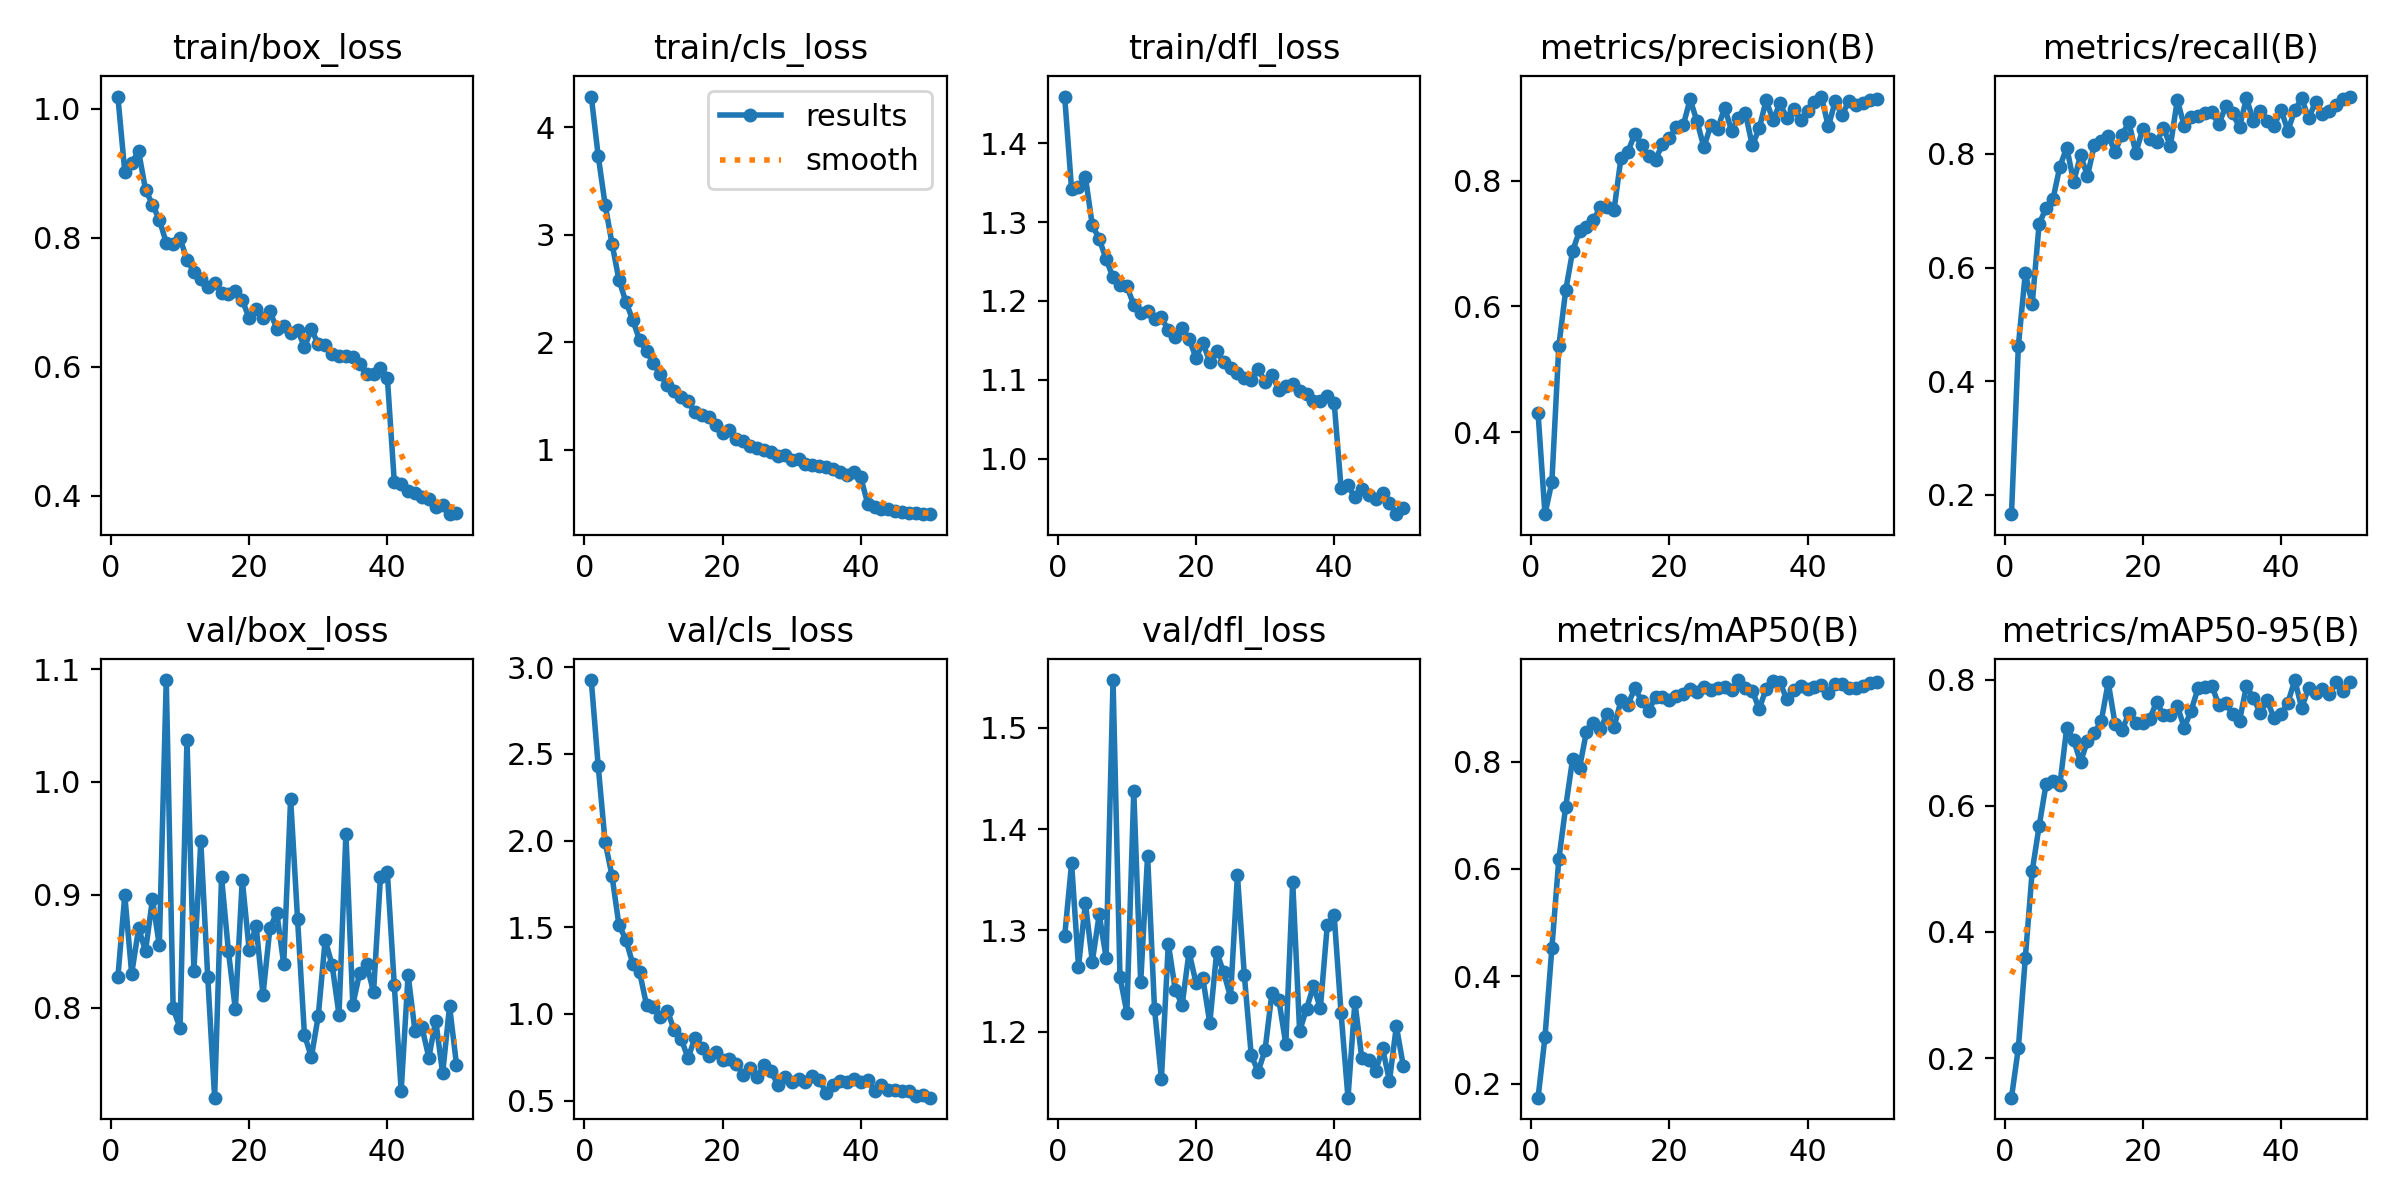

Data behind this chart, as committed beside it:
epoch, time, train/box_loss, train/cls_loss, train/dfl_loss, metrics/precision(B), metrics/recall(B), metrics/mAP50(B), metrics/mAP50-95(B), val/box_loss, val/cls_loss, val/dfl_loss, lr/pg0, lr/pg1, lr/pg2
1, 49.21, 1.019, 4.285, 1.459, 0.43, 0.1655, 0.1737, 0.1373, 0.8269, 2.926, 1.294, 0.0001104, 0.0001104, 0.0001104
2, 93.83, 0.9022, 3.735, 1.341, 0.2698, 0.4626, 0.2866, 0.2165, 0.8996, 2.432, 1.366, 0.000217, 0.000217, 0.000217
3, 135.8, 0.9161, 3.28, 1.344, 0.3213, 0.5896, 0.4529, 0.3583, 0.83, 1.992, 1.264, 0.0003192, 0.0003192, 0.0003192
4, 178.5, 0.934, 2.918, 1.357, 0.5367, 0.5357, 0.6175, 0.4967, 0.8702, 1.797, 1.327, 0.0003132, 0.0003132, 0.0003132
5, 220.2, 0.8745, 2.581, 1.296, 0.6258, 0.6767, 0.7159, 0.5676, 0.8502, 1.513, 1.269, 0.0003066, 0.0003066, 0.0003066
6, 262.9, 0.8515, 2.378, 1.279, 0.6879, 0.7045, 0.8046, 0.634, 0.8959, 1.429, 1.316, 0.0003, 0.0003, 0.0003
7, 304.4, 0.8278, 2.208, 1.253, 0.7207, 0.7201, 0.7883, 0.639, 0.8551, 1.289, 1.273, 0.0002934, 0.0002934, 0.0002934
8, 345.9, 0.7923, 2.019, 1.23, 0.7261, 0.7777, 0.8556, 0.633, 1.09, 1.24, 1.547, 0.0002868, 0.0002868, 0.0002868
9, 387.4, 0.7907, 1.915, 1.221, 0.7372, 0.8113, 0.8717, 0.7237, 0.7993, 1.051, 1.254, 0.0002803, 0.0002803, 0.0002803
10, 429.6, 0.7988, 1.804, 1.218, 0.7577, 0.751, 0.8604, 0.7041, 0.7819, 1.041, 1.219, 0.0002737, 0.0002737, 0.0002737
11, 474.9, 0.7659, 1.7, 1.195, 0.7586, 0.7978, 0.8893, 0.6695, 1.038, 0.983, 1.438, 0.0002671, 0.0002671, 0.0002671
12, 519.5, 0.7469, 1.602, 1.185, 0.7539, 0.7614, 0.8648, 0.7028, 0.8327, 1.02, 1.249, 0.0002605, 0.0002605, 0.0002605
13, 566, 0.7367, 1.55, 1.187, 0.8362, 0.8165, 0.9137, 0.7155, 0.9472, 0.9062, 1.374, 0.0002539, 0.0002539, 0.0002539
14, 610.6, 0.7238, 1.488, 1.177, 0.8462, 0.8224, 0.9058, 0.7347, 0.8275, 0.8574, 1.223, 0.0002473, 0.0002473, 0.0002473
15, 656, 0.7303, 1.45, 1.179, 0.8737, 0.8316, 0.9365, 0.7957, 0.7202, 0.7455, 1.153, 0.0002407, 0.0002407, 0.0002407
16, 700.2, 0.7149, 1.349, 1.163, 0.8563, 0.8039, 0.9132, 0.7293, 0.9156, 0.86, 1.287, 0.0002341, 0.0002341, 0.0002341
17, 742.9, 0.7133, 1.32, 1.154, 0.8386, 0.8343, 0.8946, 0.7203, 0.8499, 0.803, 1.241, 0.0002275, 0.0002275, 0.0002275
18, 785.4, 0.7167, 1.305, 1.165, 0.8332, 0.8555, 0.9199, 0.7467, 0.7984, 0.7552, 1.226, 0.0002209, 0.0002209, 0.0002209
19, 827.5, 0.7035, 1.23, 1.152, 0.8582, 0.8018, 0.9205, 0.7318, 0.9131, 0.7775, 1.279, 0.0002143, 0.0002143, 0.0002143
20, 870.1, 0.6752, 1.158, 1.128, 0.8673, 0.8444, 0.9153, 0.7312, 0.8514, 0.733, 1.248, 0.0002077, 0.0002077, 0.0002077
21, 914, 0.6901, 1.181, 1.147, 0.8855, 0.8264, 0.9228, 0.7376, 0.8727, 0.7425, 1.253, 0.0002011, 0.0002011, 0.0002011
22, 965.1, 0.675, 1.098, 1.123, 0.8877, 0.8215, 0.9257, 0.7646, 0.8113, 0.712, 1.209, 0.0001945, 0.0001945, 0.0001945
23, 1011, 0.6856, 1.079, 1.137, 0.9292, 0.8452, 0.9351, 0.7441, 0.8704, 0.6447, 1.279, 0.0001879, 0.0001879, 0.0001879
24, 1054, 0.6592, 1.037, 1.122, 0.8943, 0.8144, 0.9289, 0.7439, 0.8841, 0.6852, 1.259, 0.0001814, 0.0001814, 0.0001814
25, 1097, 0.6627, 1.02, 1.115, 0.853, 0.8951, 0.9384, 0.7583, 0.8386, 0.6375, 1.234, 0.0001748, 0.0001748, 0.0001748
26, 1140, 0.653, 0.9965, 1.108, 0.8884, 0.8493, 0.9336, 0.7238, 0.9851, 0.7057, 1.355, 0.0001682, 0.0001682, 0.0001682
27, 1183, 0.6576, 0.9821, 1.102, 0.8827, 0.8649, 0.9368, 0.7509, 0.8787, 0.6707, 1.256, 0.0001616, 0.0001616, 0.0001616
28, 1225, 0.6303, 0.9446, 1.1, 0.9156, 0.8663, 0.9391, 0.7866, 0.776, 0.5899, 1.177, 0.000155, 0.000155, 0.000155
29, 1266, 0.658, 0.9477, 1.114, 0.8796, 0.873, 0.9341, 0.7879, 0.7561, 0.6344, 1.16, 0.0001484, 0.0001484, 0.0001484
30, 1306, 0.6352, 0.9054, 1.097, 0.8988, 0.8737, 0.9518, 0.7899, 0.7927, 0.6062, 1.182, 0.0001418, 0.0001418, 0.0001418
31, 1348, 0.6338, 0.9179, 1.106, 0.9073, 0.8523, 0.9379, 0.76, 0.86, 0.6218, 1.239, 0.0001352, 0.0001352, 0.0001352
32, 1389, 0.6196, 0.8684, 1.088, 0.8559, 0.8837, 0.9319, 0.7631, 0.8378, 0.6064, 1.231, 0.0001286, 0.0001286, 0.0001286
33, 1429, 0.6171, 0.862, 1.092, 0.8829, 0.8718, 0.8978, 0.7448, 0.7938, 0.6409, 1.188, 0.000122, 0.000122, 0.000122
34, 1470, 0.6173, 0.8462, 1.095, 0.9276, 0.8471, 0.9355, 0.7345, 0.9542, 0.6216, 1.348, 0.0001154, 0.0001154, 0.0001154
35, 1511, 0.6143, 0.8417, 1.086, 0.8962, 0.8981, 0.9503, 0.7896, 0.8023, 0.5413, 1.201, 0.0001088, 0.0001088, 0.0001088
36, 1553, 0.6035, 0.8193, 1.083, 0.9227, 0.8586, 0.948, 0.7711, 0.8311, 0.59, 1.222, 0.0001022, 0.0001022, 0.0001022
37, 1594, 0.5881, 0.7935, 1.073, 0.8993, 0.8761, 0.9156, 0.747, 0.8384, 0.6106, 1.245, 9.56376e-05, 9.56376e-05, 9.56376e-05
38, 1636, 0.5887, 0.7702, 1.073, 0.9135, 0.8589, 0.9329, 0.7673, 0.8137, 0.6075, 1.223, 8.90442e-05, 8.90442e-05, 8.90442e-05
39, 1678, 0.598, 0.7946, 1.079, 0.8959, 0.8488, 0.9409, 0.739, 0.9158, 0.6245, 1.305, 8.24508e-05, 8.24508e-05, 8.24508e-05
40, 1719, 0.5825, 0.7432, 1.071, 0.9101, 0.878, 0.936, 0.7456, 0.9198, 0.6091, 1.315, 7.58574e-05, 7.58574e-05, 7.58574e-05
41, 1793, 0.4217, 0.5001, 0.9624, 0.9245, 0.841, 0.9382, 0.7632, 0.82, 0.6163, 1.218, 6.9264e-05, 6.9264e-05, 6.9264e-05
42, 1835, 0.4188, 0.4638, 0.966, 0.9336, 0.8768, 0.9421, 0.7993, 0.7264, 0.5574, 1.135, 6.26706e-05, 6.26706e-05, 6.26706e-05
43, 1877, 0.407, 0.4515, 0.9509, 0.8861, 0.8982, 0.9275, 0.7549, 0.829, 0.5906, 1.229, 5.60772e-05, 5.60772e-05, 5.60772e-05
44, 1919, 0.4037, 0.4451, 0.9615, 0.926, 0.8629, 0.9436, 0.7869, 0.7791, 0.5595, 1.174, 4.94838e-05, 4.94838e-05, 4.94838e-05
45, 1957, 0.3987, 0.4341, 0.9539, 0.904, 0.8912, 0.9441, 0.7791, 0.7828, 0.5584, 1.172, 4.28904e-05, 4.28904e-05, 4.28904e-05
46, 1997, 0.3956, 0.4176, 0.9487, 0.9273, 0.8711, 0.9367, 0.7849, 0.7558, 0.5551, 1.161, 3.6297e-05, 3.6297e-05, 3.6297e-05
47, 2038, 0.3831, 0.4157, 0.9566, 0.9205, 0.8763, 0.9368, 0.7774, 0.7886, 0.5579, 1.184, 2.97036e-05, 2.97036e-05, 2.97036e-05
48, 2079, 0.3855, 0.4091, 0.9443, 0.9231, 0.8858, 0.9406, 0.7963, 0.7417, 0.5269, 1.151, 2.31102e-05, 2.31102e-05, 2.31102e-05
49, 2118, 0.3713, 0.4024, 0.9296, 0.9282, 0.8964, 0.9465, 0.7826, 0.8013, 0.5308, 1.205, 1.65168e-05, 1.65168e-05, 1.65168e-05
50, 2159, 0.3734, 0.4015, 0.9373, 0.9292, 0.9012, 0.9488, 0.7962, 0.7496, 0.5168, 1.166, 9.9234e-06, 9.9234e-06, 9.9234e-06
